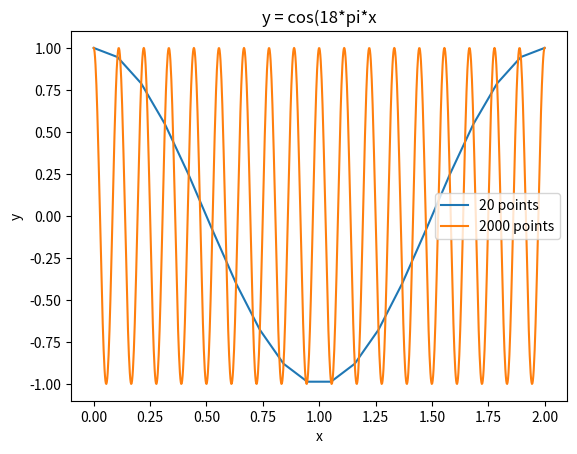

Write Python code to recreate this figure.
# Exercise 5.18
# *

import numpy as np
import matplotlib.pyplot as plt

x = np.linspace(0, 2, 20)
y = np.cos(18 * np.pi * x)
plt.plot(x, y)

x = np.linspace(0, 2, 1000)
y = np.cos(18 * np.pi * x)
plt.plot(x, y)
plt.xlabel('x')
plt.ylabel('y')
plt.legend(['20 points','2000 points'])
plt.title('y = cos(18*pi*x')
plt.show()
